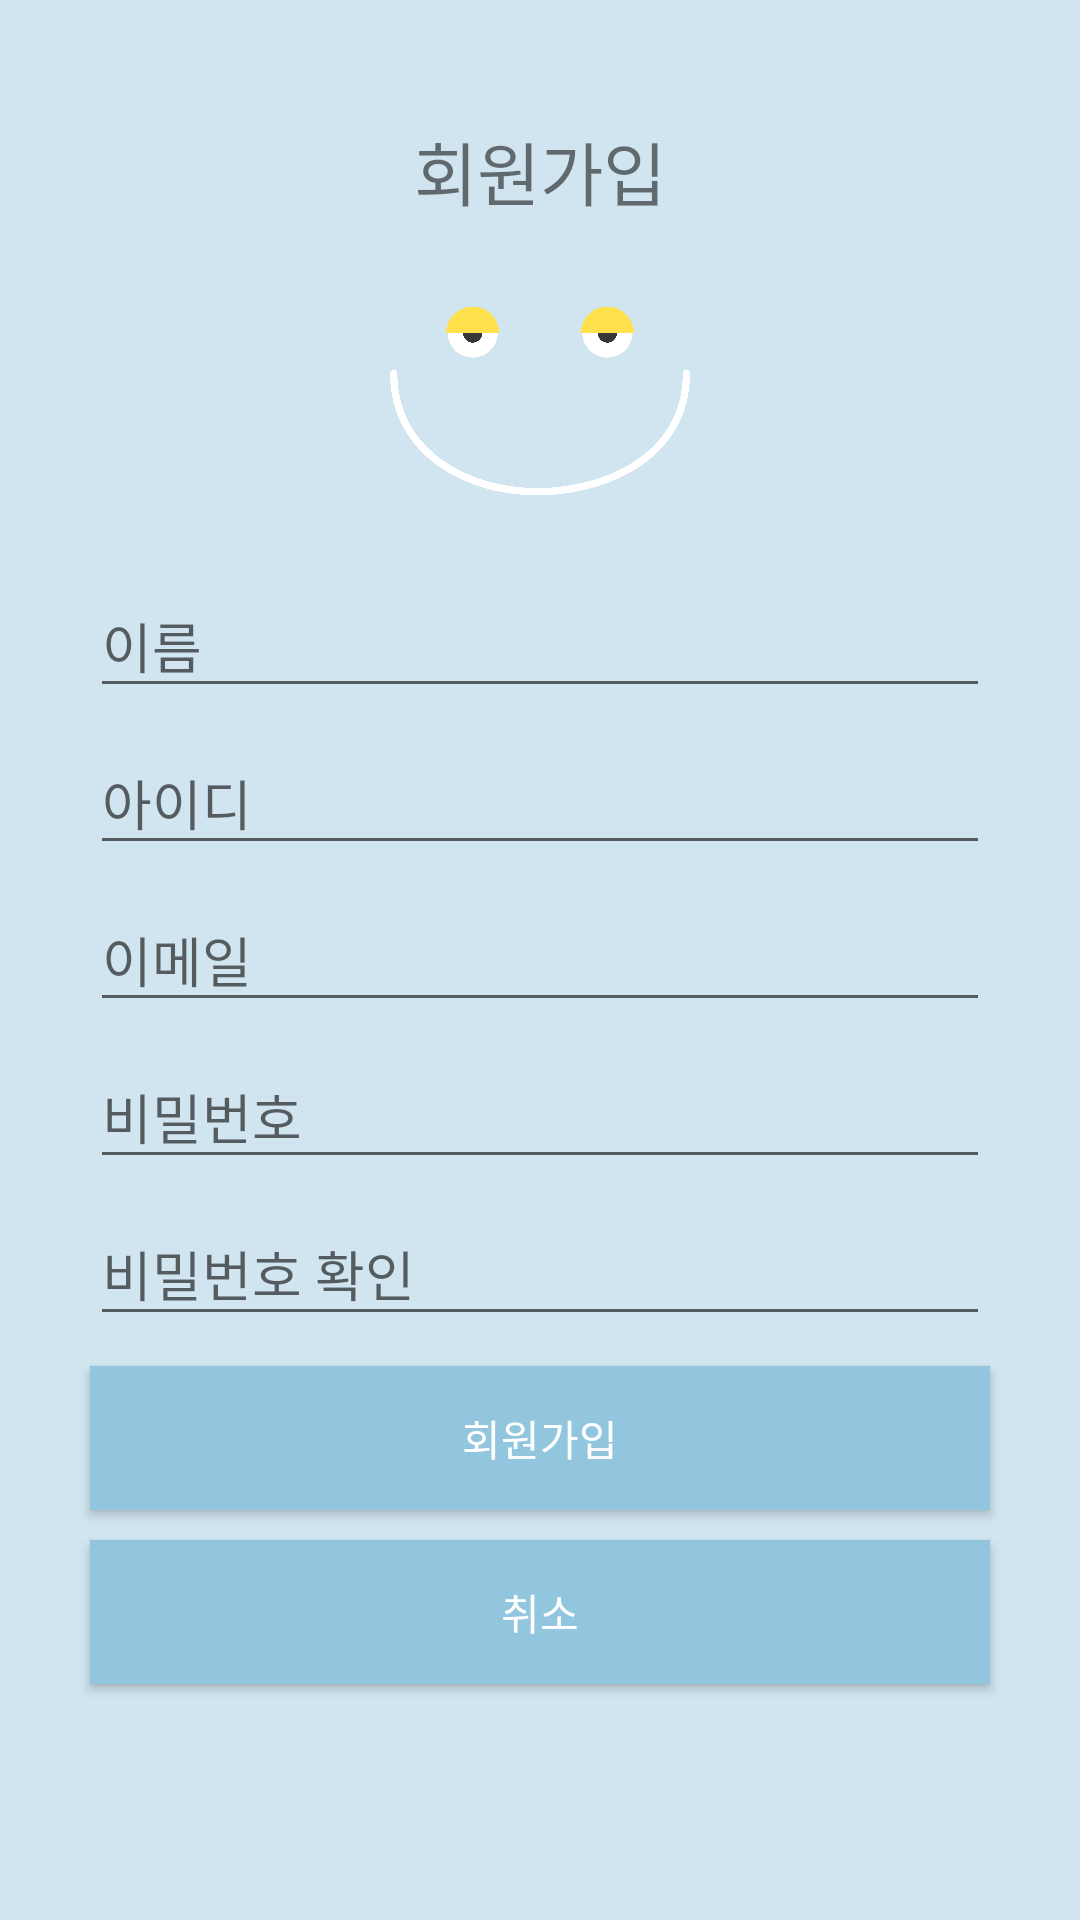

Here is an Android app screen rendered from its layout file. Give the layout XML and the strings, colors and styles it references.
<!-- AndroidManifest.xml: application theme MyMaterialTheme -->
<!-- res/layout/activity_signup.xml -->
<?xml version="1.0" encoding="utf-8"?>

<RelativeLayout xmlns:android="http://schemas.android.com/apk/res/android"
    xmlns:app="http://schemas.android.com/apk/res-auto"
    android:layout_width="match_parent"
    android:layout_height="match_parent"
    android:background="#d1e5f0">


    <TextView
        android:id="@+id/signup_text"
        android:text="회원가입"
        android:layout_centerHorizontal="true"
        android:textSize="23sp"
        android:layout_marginTop="40dp"

        android:layout_width="wrap_content"
        android:layout_height="wrap_content" />
    <ImageView
        android:id="@+id/face"
        android:layout_width="100dp"
        android:layout_height="100dp"
        android:layout_marginTop="10dp"
        android:layout_centerHorizontal="true"
        android:src="@drawable/face"
        android:layout_below="@id/signup_text"
        />

    <android.support.design.widget.TextInputLayout
        android:layout_below="@+id/face"
        android:id="@+id/signup_user_name_edit_layout"
        android:layout_width="wrap_content"
        android:layout_height="wrap_content"
        android:layout_centerHorizontal="true"
        android:hint="이름">

        <EditText
            android:id="@+id/signup_user_name_edit"
            android:layout_width="300dp"
            android:layout_height="wrap_content"
            android:inputType="text" />
    </android.support.design.widget.TextInputLayout>

    <android.support.design.widget.TextInputLayout
        android:id="@+id/signup_user_id_edit_layout"
        android:layout_width="wrap_content"
        android:layout_height="wrap_content"
        android:layout_below="@id/signup_user_name_edit_layout"
        android:layout_centerHorizontal="true"
        android:hint="아이디">

        <EditText
            android:id="@+id/signup_user_id_edit"
            android:layout_width="300dp"
            android:layout_height="wrap_content"
            android:inputType="text" />
    </android.support.design.widget.TextInputLayout>

    <android.support.design.widget.TextInputLayout
        android:id="@+id/signup_email_edit_layout"
        android:layout_width="wrap_content"
        android:layout_height="wrap_content"
        android:layout_below="@+id/signup_user_id_edit_layout"
        android:layout_centerHorizontal="true"
        android:hint="이메일">

        <EditText
            android:id="@+id/signup_email_edit"
            android:layout_width="300dp"
            android:layout_height="wrap_content"
            android:inputType="textEmailAddress" />
    </android.support.design.widget.TextInputLayout>

    <android.support.design.widget.TextInputLayout
        android:id="@+id/signup_password_edit_layout"
        android:layout_width="wrap_content"
        android:layout_height="wrap_content"
        android:layout_below="@+id/signup_email_edit_layout"
        android:layout_centerHorizontal="true"
        android:hint="비밀번호">

        <EditText
            android:id="@+id/signup_password_edit"
            android:layout_width="300dp"
            android:layout_height="wrap_content"
            android:inputType="textPassword" />
    </android.support.design.widget.TextInputLayout>

    <android.support.design.widget.TextInputLayout
        android:id="@+id/signup_password_check_edit_layout"
        android:layout_width="wrap_content"
        android:layout_height="wrap_content"
        android:layout_below="@+id/signup_password_edit_layout"
        android:layout_centerHorizontal="true"
        android:hint="비밀번호 확인">

        <EditText
            android:id="@+id/signup_password_check_edit"
            android:layout_width="300dp"
            android:layout_height="wrap_content"
            android:inputType="textPassword" />
    </android.support.design.widget.TextInputLayout>


    <ImageView
        android:id="@+id/signup_check_image"
        android:layout_width="25dp"
        android:layout_height="25dp"
        android:layout_below="@+id/signup_email_edit_layout"
        android:layout_marginLeft="5dp"
        android:layout_marginTop="11dp"
        android:layout_toEndOf="@+id/signup_password_check_edit_layout" />


    <Button
        android:id="@+id/signup_button"
        android:layout_marginTop="10dp"
        style="@style/Base.Widget.AppCompat.Button.Colored"
        android:layout_width="300dp"
        android:layout_height="wrap_content"
        android:layout_below="@id/signup_password_check_edit_layout"
        android:layout_centerInParent="true"
        android:background="@color/colorPrimary"
        android:text="회원가입" />

    <Button
        android:id="@+id/signup_cancel_button"
        style="@style/Base.Widget.AppCompat.Button.Colored"
        android:layout_width="300dp"
        android:layout_marginTop="10dp"
        android:layout_height="wrap_content"
        android:layout_below="@id/signup_button"
        android:layout_centerInParent="true"
        android:background="@color/colorPrimary"
        android:text="취소" />


    <ProgressBar
        android:id="@+id/signup_progress_bar"
        android:layout_width="wrap_content"
        android:layout_height="wrap_content"
        android:layout_below="@+id/signup_cancel_button"
        android:layout_centerHorizontal="true"
        android:layout_marginBottom="20dp"
        android:visibility="invisible" />


</RelativeLayout>
<!-- resources referenced by this layout -->
<resources>
  <color name="colorPrimary">#92c5de</color>
  <!-- drawable face: png bitmap (drawable-hdpi, 43418 bytes) -->
  <style name="MyMaterialTheme" parent="MyMaterialTheme.Base">
  
      </style>
  <style name="MyMaterialTheme.Base" parent="Theme.AppCompat.Light.DarkActionBar">
          <item name="windowNoTitle">true</item>
          <item name="windowActionBar">false</item>
          <item name="colorPrimary">@color/colorPrimary</item>
          <item name="colorPrimaryDark">@color/colorPrimaryDark</item>
          <item name="colorAccent">@color/colorAccent</item>
      </style>
  <color name="colorPrimaryDark">#d1e5f0</color>
  <color name="colorAccent">#4393c3</color>
</resources>
